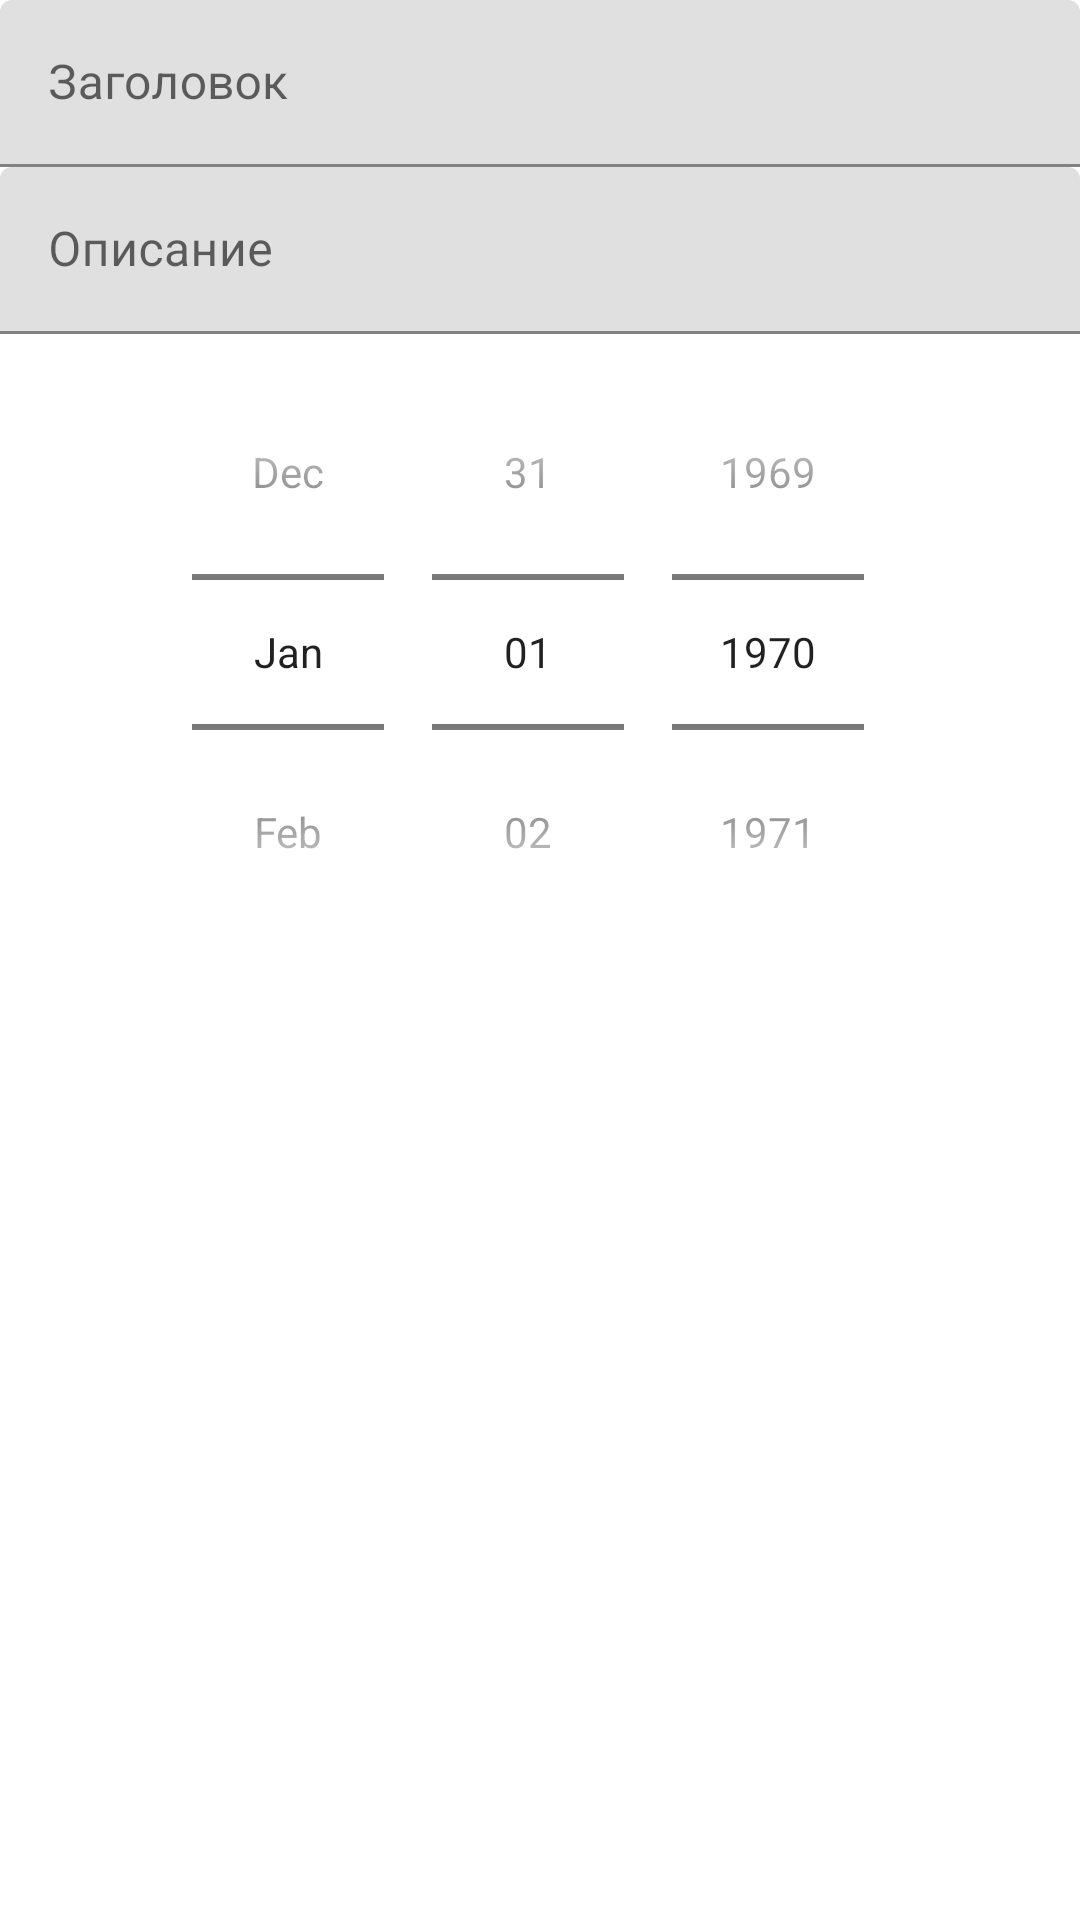

Layout XML and referenced resources for this Android screen:
<!-- AndroidManifest.xml: application theme Theme.HomeWorkTen -->
<!-- res/layout/fragment_update_card.xml -->
<?xml version="1.0" encoding="utf-8"?>
<androidx.core.widget.NestedScrollView xmlns:android="http://schemas.android.com/apk/res/android"
    android:layout_width="match_parent"
    android:layout_height="match_parent">

    <LinearLayout
        android:layout_width="match_parent"
        android:layout_height="match_parent"
        android:orientation="vertical">

        <com.google.android.material.textfield.TextInputLayout
            android:id="@+id/title"
            android:layout_width="match_parent"
            android:layout_height="wrap_content">

            <com.google.android.material.textfield.TextInputEditText
                android:id="@+id/inputTitle"
                android:layout_width="match_parent"
                android:layout_height="wrap_content"
                android:hint="@string/title" />

        </com.google.android.material.textfield.TextInputLayout>

        <com.google.android.material.textfield.TextInputLayout
            android:id="@+id/description"
            android:layout_width="match_parent"
            android:layout_height="wrap_content">

            <com.google.android.material.textfield.TextInputEditText
                android:id="@+id/inputDescription"
                android:layout_width="match_parent"
                android:layout_height="wrap_content"
                android:hint="@string/description" />

        </com.google.android.material.textfield.TextInputLayout>

        <DatePicker
            android:id="@+id/inputDate"
            android:layout_width="match_parent"
            android:layout_height="wrap_content"
            android:layout_gravity="center"
            android:calendarViewShown="false"
            android:datePickerMode="spinner" />
    </LinearLayout>
</androidx.core.widget.NestedScrollView>
<!-- resources referenced by this layout -->
<resources>
  <string name="description">Описание</string>
  <string name="title">Заголовок</string>
  <style name="Theme.HomeWorkTen" parent="Theme.MaterialComponents.DayNight.DarkActionBar">
  
          <item name="windowActionBar">false</item>
          <item name="windowNoTitle">true</item>
          
          <item name="colorPrimary">@color/purple_500</item>
          <item name="colorPrimaryVariant">@color/purple_700</item>
          <item name="colorOnPrimary">@color/white</item>
          
          <item name="colorSecondary">@color/teal_200</item>
          <item name="colorSecondaryVariant">@color/teal_700</item>
          <item name="colorOnSecondary">@color/black</item>
          
          <item name="android:statusBarColor" tools:targetApi="l">?attr/colorPrimaryVariant</item>
          
      </style>
  <!-- not gathered from this repository: default colours our renderer supplied (Android Studio template values) -->
  <color name="purple_500">#FF6200EE</color>
  <color name="purple_700">#FF3700B3</color>
  <color name="teal_200">#FF03DAC5</color>
  <color name="teal_700">#FF018786</color>
  <color name="black">#FF000000</color>
  <color name="white">#FFFFFFFF</color>
</resources>
